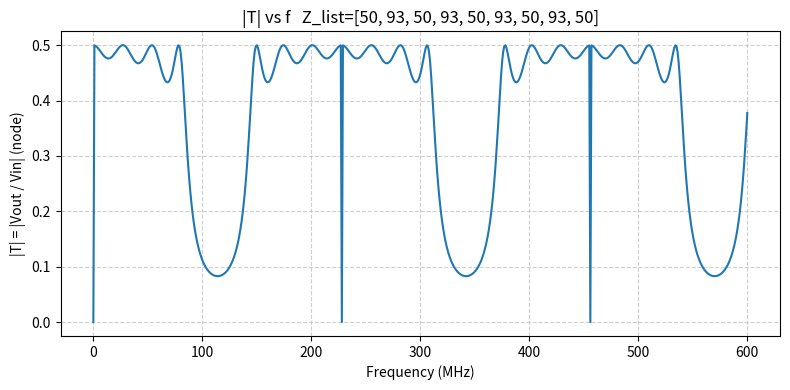

This chart was generated by the following Python code:
# -*- coding: utf-8 -*-
import numpy as np
import random
import matplotlib.pyplot as plt

def build_H_and_Gamma(n, connections, Z_links, ports_in=None, ports_out=None):
    ports_in = ports_in or {}
    ports_out = ports_out or {}
    if isinstance(Z_links, (list, tuple, np.ndarray)):
        Z_links = {connections[k]: float(Z_links[k]) for k in range(len(connections))}
    Zinv = np.zeros((n, n), dtype=float)
    def get_Z(i, j):
        if isinstance(Z_links, (int, float)): return float(Z_links)
        return Z_links.get((i, j), Z_links.get((j, i), None))
    for (i, j) in connections:
        Zij = get_Z(i, j);  val = 1.0 / float(Zij)
        Zinv[i, j] = Zinv[j, i] = val
    sigma = np.zeros(n, dtype=float)
    for i in range(n):
        ssum = np.sum(Zinv[i])
        sigma[i] = 1.0 / np.sqrt(ssum) if ssum > 0 else 0.0
    H = np.zeros((n, n), dtype=complex)
    for i in range(n):
        for j in range(n):
            if i != j and Zinv[i, j] != 0.0:
                H[i, j] = sigma[i] * sigma[j] * Zinv[i, j]
    Gamma_diag = np.zeros(n, dtype=float)
    for i, Zin in (ports_in or {}).items():
        Gamma_diag[i] += (sigma[i] ** 2) / float(Zin)
    for j, Zout in (ports_out or {}).items():
        Gamma_diag[j] += (sigma[j] ** 2) / float(Zout)
    Gamma = np.diag(Gamma_diag)
    return H, Gamma, sigma

def make_A(H, Gamma, eps):
    s = np.sqrt(max(0.0, 1.0 - eps**2))
    return H + 1j * (Gamma * s) - eps * np.eye(H.shape[0], dtype=complex)

def build_driving_vector(n, sigma, ports_in, eps, Vin=1.0):
    s = np.sqrt(max(0.0, 1.0 - eps**2))
    V = np.zeros(n, dtype=complex)
    for a, Zin in (ports_in or {}).items():
        v_in_scaled = sigma[a] * (1.0 / float(Zin)) * float(Vin)
        V[a] += s * v_in_scaled
    return V

def T_voltage_ratio_vs_freq(f_range, connections, Z_list, ports_in, ports_out, n, Vin=1.0):
    H, Gamma, sigma = build_H_and_Gamma(n, connections, Z_list, ports_in, ports_out)
    a = list(ports_in.keys())[0];  b = list(ports_out.keys())[0]
    f0 = 114e6;  omega0 = 2*np.pi*f0;  tau = np.pi/(2.0*omega0)
    Tabs = []
    for f in f_range:
        eps = np.cos(2*np.pi*f * tau)
        A = make_A(H, Gamma, eps)
        G = np.linalg.inv(A)
        Vdrive = build_driving_vector(n, sigma, ports_in, eps, Vin=Vin)
        v = 1j * (G @ Vdrive)          # scaled node voltages
        V_phys = sigma * v             # unscaled/physical node voltages
        T = V_phys[b] / Vin            # <-- T = Vout / Vin
        Tabs.append(abs(T))
    return np.array(Tabs)

if __name__ == "__main__":
    n = 10
    connections = [(0,1),(1,2),(2,3),(3,4),(4,5),(5,6),(6,7),(7,8),(8,9)]
    mode = "periodic"            # or "random"
    if mode == "periodic":
        Z_list = [50 if i%2==0 else 93 for i in range(len(connections))]
    else:
        import random
        Z_list = [random.choice([50,93]) for _ in range(len(connections))]
    ports_in  = {0: 50.0}
    ports_out = {9: 50.0}
    f = np.linspace(0, 600e6, 601)
    Tabs = T_voltage_ratio_vs_freq(f, connections, Z_list, ports_in, ports_out, n, Vin=1.0)
    plt.figure(figsize=(8,4))
    plt.plot(f/1e6, Tabs)
    plt.xlabel("Frequency (MHz)")
    plt.ylabel("|T| = |Vout / Vin| (node)")
    plt.title(f"|T| vs f   Z_list={Z_list}")
    plt.grid(True, ls="--", alpha=0.6)
    plt.tight_layout()
    plt.show()
